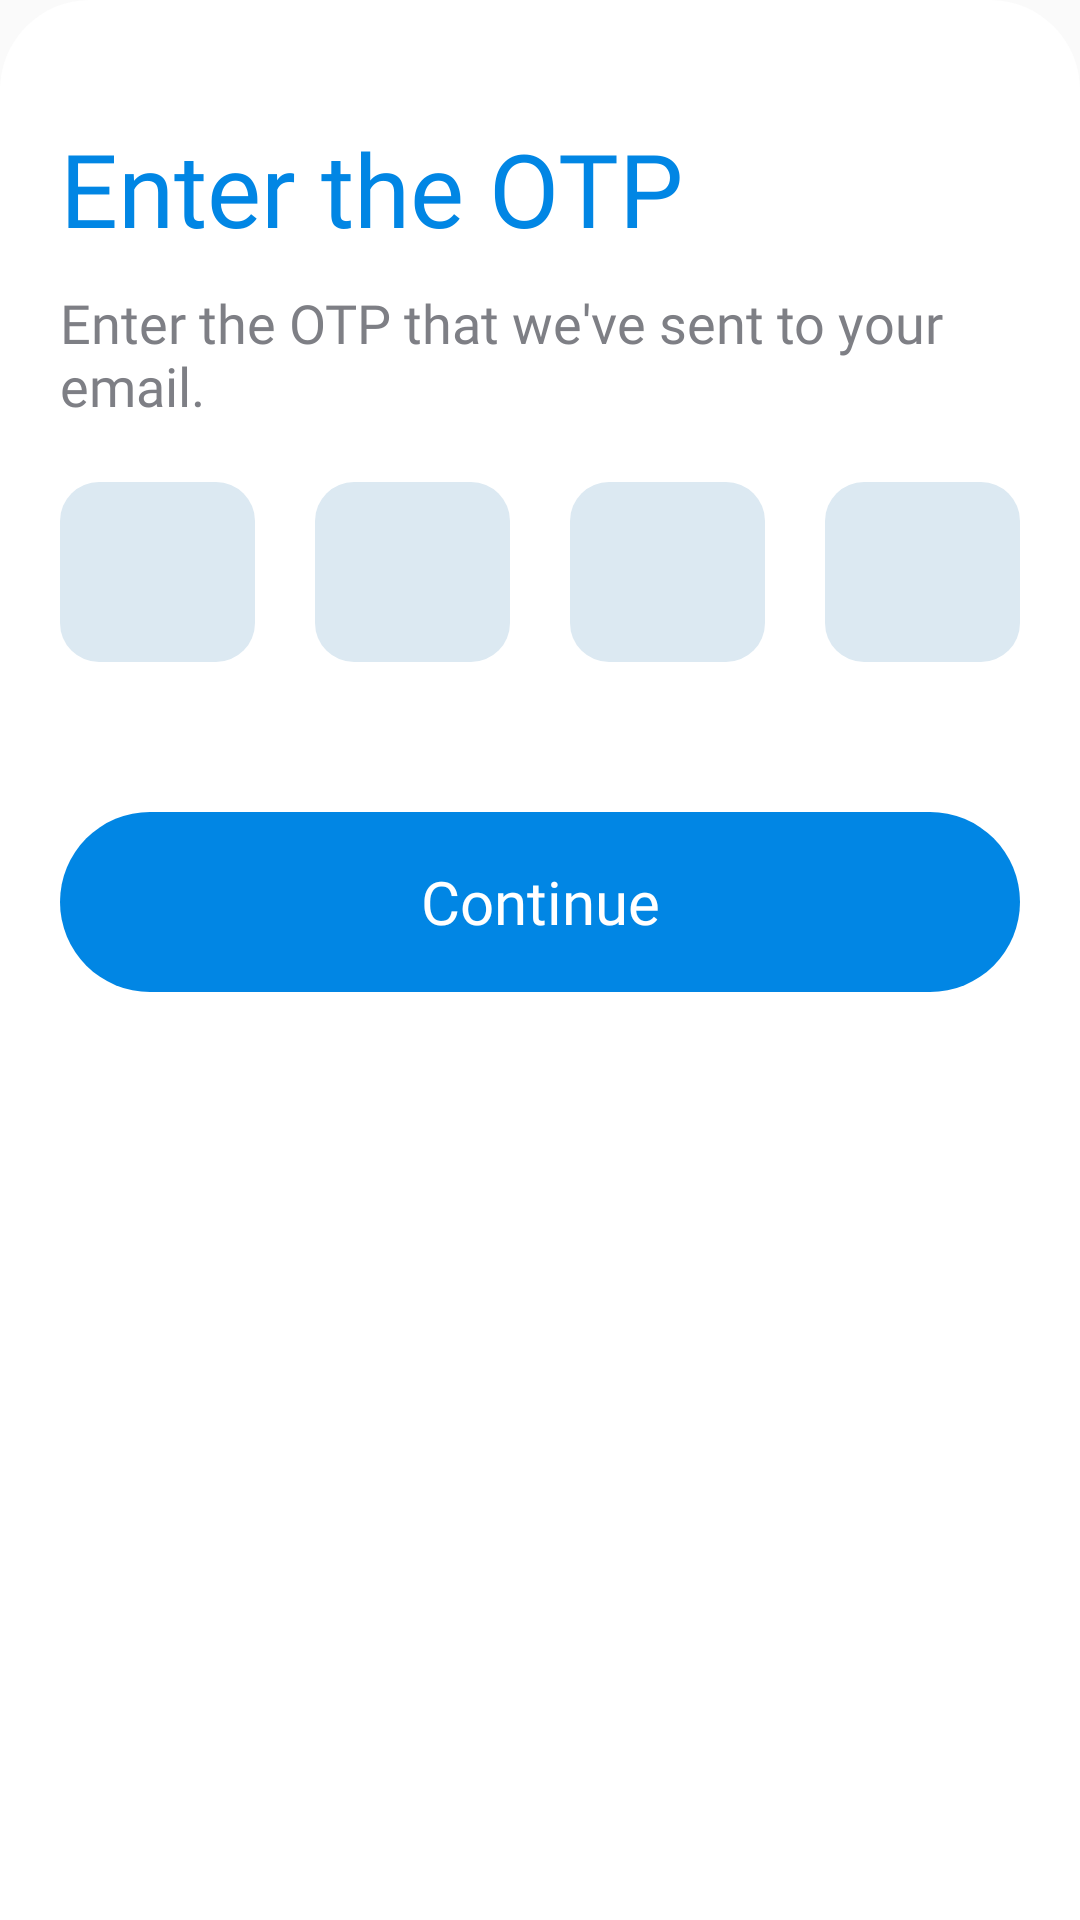

Write the Android layout XML for this screen, with the resource values it uses.
<!-- AndroidManifest.xml: application theme Theme.Examiner -->
<!-- res/layout/bottom_dialog_otp.xml -->
<?xml version="1.0" encoding="utf-8"?>
<LinearLayout xmlns:android="http://schemas.android.com/apk/res/android"
    xmlns:tools="http://schemas.android.com/tools"
    android:layout_width="match_parent"
    android:layout_height="match_parent"
    android:background="@drawable/white_radius_top_bg"
    android:orientation="vertical"
    android:padding="20dp">

    <TextView
        android:layout_width="match_parent"
        android:layout_height="wrap_content"
        android:layout_marginTop="20dp"
        android:fontFamily="@font/barlow_semibold"
        android:text="@string/enter_the_otp"
        android:textColor="@color/blue_pr"
        android:textSize="34sp" />

    <TextView
        android:layout_width="match_parent"
        android:layout_height="wrap_content"
        android:layout_marginTop="10dp"
        android:fontFamily="@font/barlow_regular"
        android:text="@string/enter_otp"
        android:textColor="@color/black_sc"
        android:textSize="18sp" />

    <LinearLayout
        android:layout_width="match_parent"
        android:layout_height="wrap_content"
        android:layout_marginTop="20dp"
        android:orientation="horizontal"
        android:weightSum="4">

        <EditText
            android:id="@+id/otp_one"
            android:layout_width="0dp"
            android:layout_height="60dp"
            android:layout_marginEnd="20dp"
            android:layout_weight="1"
            android:background="@drawable/otp_bg"
            android:gravity="center"
            android:inputType="number"
            android:maxLength="1"
            android:padding="20dp"
            android:textColor="@color/black_pr"
            android:textSize="20sp"
            tools:ignore="Autofill,LabelFor" />

        <EditText
            android:id="@+id/otp_two"
            android:layout_width="0dp"
            android:layout_height="60dp"
            android:layout_marginEnd="20dp"
            android:layout_weight="1"
            android:background="@drawable/otp_bg"
            android:gravity="center"
            android:inputType="number"
            android:maxLength="1"
            android:padding="20dp"
            android:textColor="@color/black_pr"
            android:textSize="20sp"
            tools:ignore="Autofill,LabelFor" />

        <EditText
            android:id="@+id/otp_three"
            android:layout_width="0dp"
            android:layout_height="60dp"
            android:layout_marginEnd="20dp"
            android:layout_weight="1"
            android:background="@drawable/otp_bg"
            android:gravity="center"
            android:inputType="number"
            android:maxLength="1"
            android:padding="20dp"
            android:textColor="@color/black_pr"
            android:textSize="20sp"
            tools:ignore="Autofill,LabelFor" />

        <EditText
            android:id="@+id/otp_four"
            android:layout_width="0dp"
            android:layout_height="60dp"
            android:layout_weight="1"
            android:background="@drawable/otp_bg"
            android:gravity="center"
            android:inputType="number"
            android:maxLength="1"
            android:padding="20dp"
            android:textColor="@color/black_pr"
            android:textSize="20sp"
            tools:ignore="Autofill,LabelFor" />

    </LinearLayout>

    <TextView
        android:id="@+id/otp_dialog_show_error"
        android:layout_width="match_parent"
        android:layout_height="wrap_content"
        android:layout_marginTop="10dp"
        android:background="@drawable/red_sc_bg"
        android:fontFamily="@font/barlow_regular"
        android:paddingStart="20dp"
        android:paddingTop="10dp"
        android:paddingEnd="20dp"
        android:paddingBottom="12dp"
        android:textColor="@color/red_pr"
        android:textSize="16sp"
        android:visibility="gone" />

    <androidx.appcompat.widget.AppCompatButton
        android:id="@+id/btn_enter_otp"
        style="@style/blue_btn_style"
        android:layout_marginTop="50dp"
        android:layout_marginBottom="20dp"
        android:text="@string/continue_btn" />

</LinearLayout>
<!-- resources referenced by this layout -->
<resources>
  <color name="black_pr">#191C3C</color>
  <color name="black_sc">#7E7F85</color>
  <color name="blue_pr">#0186E4</color>
  <color name="red_pr">#F2203C</color>
  <!-- drawable otp_bg (drawable) -->
  <?xml version="1.0" encoding="utf-8"?>
  <selector xmlns:android="http://schemas.android.com/apk/res/android">
      <item android:state_enabled="true" android:state_focused="true">
          <shape android:shape="rectangle">
              <solid android:color="@color/blue_sc"/>
              <corners android:radius="13dp"/>
              <stroke android:width="1dp" android:color="@color/blue_pr"/>
          </shape>
      </item>
      <item android:state_enabled="true">
          <shape android:shape="rectangle">
              <solid android:color="@color/blue_sc"/>
              <corners android:radius="13dp"/>
          </shape>
      </item>
  
  </selector>
  <!-- drawable red_sc_bg (drawable) -->
  <?xml version="1.0" encoding="utf-8"?>
  <shape
      xmlns:android="http://schemas.android.com/apk/res/android"
      android:shape="rectangle">
      <solid android:color="@color/red_sc"/>
      <corners android:radius="50dp"/>
  </shape>
  <!-- drawable white_radius_top_bg (drawable) -->
  <?xml version="1.0" encoding="utf-8"?>
  <shape
      xmlns:android="http://schemas.android.com/apk/res/android"
      android:shape="rectangle">
      <solid android:color="@color/white_pr"/>
      <corners
          android:topRightRadius="30dp"
          android:topLeftRadius="30dp"/>
  </shape>
  <string name="continue_btn">Continue</string>
  <string name="enter_otp">Enter the OTP that we\'ve sent to your email.</string>
  <string name="enter_the_otp">Enter the OTP</string>
  <style name="blue_btn_style" parent="Widget.AppCompat.Button.Borderless">
          <item name="android:layout_width">match_parent</item>
          <item name="android:layout_height">60dp</item>
          <item name="android:gravity">center</item>
          <item name="android:textSize">20sp</item>
          <item name="android:textAllCaps">false</item>
          <item name="android:textColor">@color/white_pr</item>
          <item name="android:fontFamily">@font/barlow_regular</item>
          <item name="android:foreground">@drawable/white_ripple</item>
          <item name="android:background">@drawable/blue_btn_bg</item>
      </style>
  <style name="Theme.Examiner" parent="Base.Theme.Examiner" />
  <color name="blue_sc">#DCE9F2</color>
  <color name="red_sc">#FFC7C7</color>
  <color name="white_pr">#FFFFFFFF</color>
  <!-- drawable white_ripple (drawable) -->
  <?xml version="1.0" encoding="utf-8"?>
  <ripple
      xmlns:android="http://schemas.android.com/apk/res/android"
      android:color="@color/white_sc">
  
  </ripple>
  <!-- drawable blue_btn_bg (drawable) -->
  <?xml version="1.0" encoding="utf-8"?>
  <shape
      xmlns:android="http://schemas.android.com/apk/res/android"
      android:shape="rectangle">
      <solid android:color="@color/blue_pr"/>
      <corners android:radius="50dp"/>
  </shape>
  <style name="Base.Theme.Examiner" parent="Theme.AppCompat.Light.NoActionBar">
          
          
      </style>
  <color name="white_sc">#80FFFFFF</color>
</resources>
